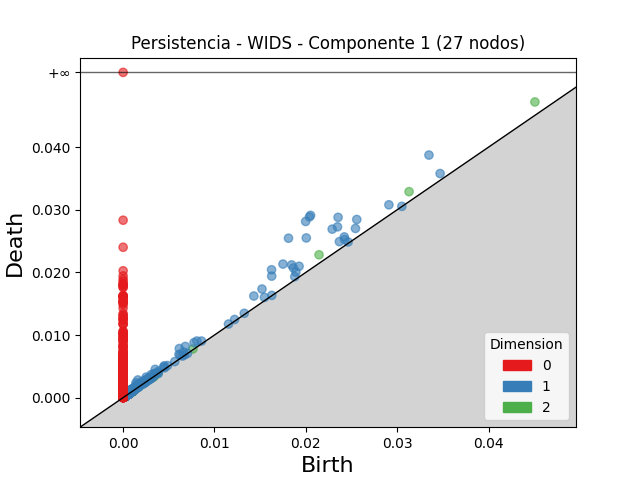

The data file committed next to this chart (first rows):
dimension, birth, death
2, 0.04508, 0.04721
2, 0.0313, 0.03289
2, 0.02144, 0.02281
2, 0.0009029, 0.001056
2, 0.0009292, 0.001081
2, 0.0011, 0.001251
2, 0.001054, 0.001193
2, 0.001301, 0.001437
2, 0.001009, 0.001139
2, 0.007644, 0.007773
2, 0.0008782, 0.0009982
2, 0.0005884, 0.0007045
2, 0.001225, 0.001338
2, 0.0008778, 0.0009855
2, 0.002998, 0.003103
2, 0.003831, 0.003936
2, 0.0004707, 0.0005752
2, 0.003083, 0.003187
2, 0.0009762, 0.00108
2, 0.0008954, 0.0009982
2, 0.00317, 0.003269
2, 0.0005183, 0.0006127
2, 0.0009355, 0.00103
2, 0.0008472, 0.0009407
2, 0.0009892, 0.001082
2, 0.0009943, 0.001086
2, 0.0008232, 0.0009125
2, 0.001492, 0.001575
2, 0.001132, 0.001213
2, 0.0005496, 0.0006281
2, 0.0008515, 0.0009286
2, 0.0008322, 0.000908
2, 0.001778, 0.001853
2, 0.002619, 0.002693
2, 0.0005014, 0.000575
2, 0.0008931, 0.000965
2, 0.0009644, 0.001036
2, 0.0007453, 0.0008158
2, 0.0008882, 0.0009575
2, 0.0004396, 0.0005087
2, 0.0008742, 0.0009426
2, 0.0008858, 0.0009541
2, 0.0008268, 0.0008948
2, 0.0006428, 0.0007101
2, 0.0008081, 0.0008754
2, 0.0009368, 0.001003
2, 0.000964, 0.00103
2, 0.0003883, 0.0004542
2, 0.0006197, 0.0006855
2, 0.001102, 0.001166
2, 0.000554, 0.0006173
2, 0.001018, 0.001081
2, 0.0008083, 0.0008707
2, 0.001983, 0.002044
2, 0.003455, 0.003516
2, 0.0008034, 0.000864
2, 0.0008326, 0.000893
2, 0.0004818, 0.0005421
2, 0.0007741, 0.0008344
2, 0.001211, 0.001271
... 8,895 more rows
